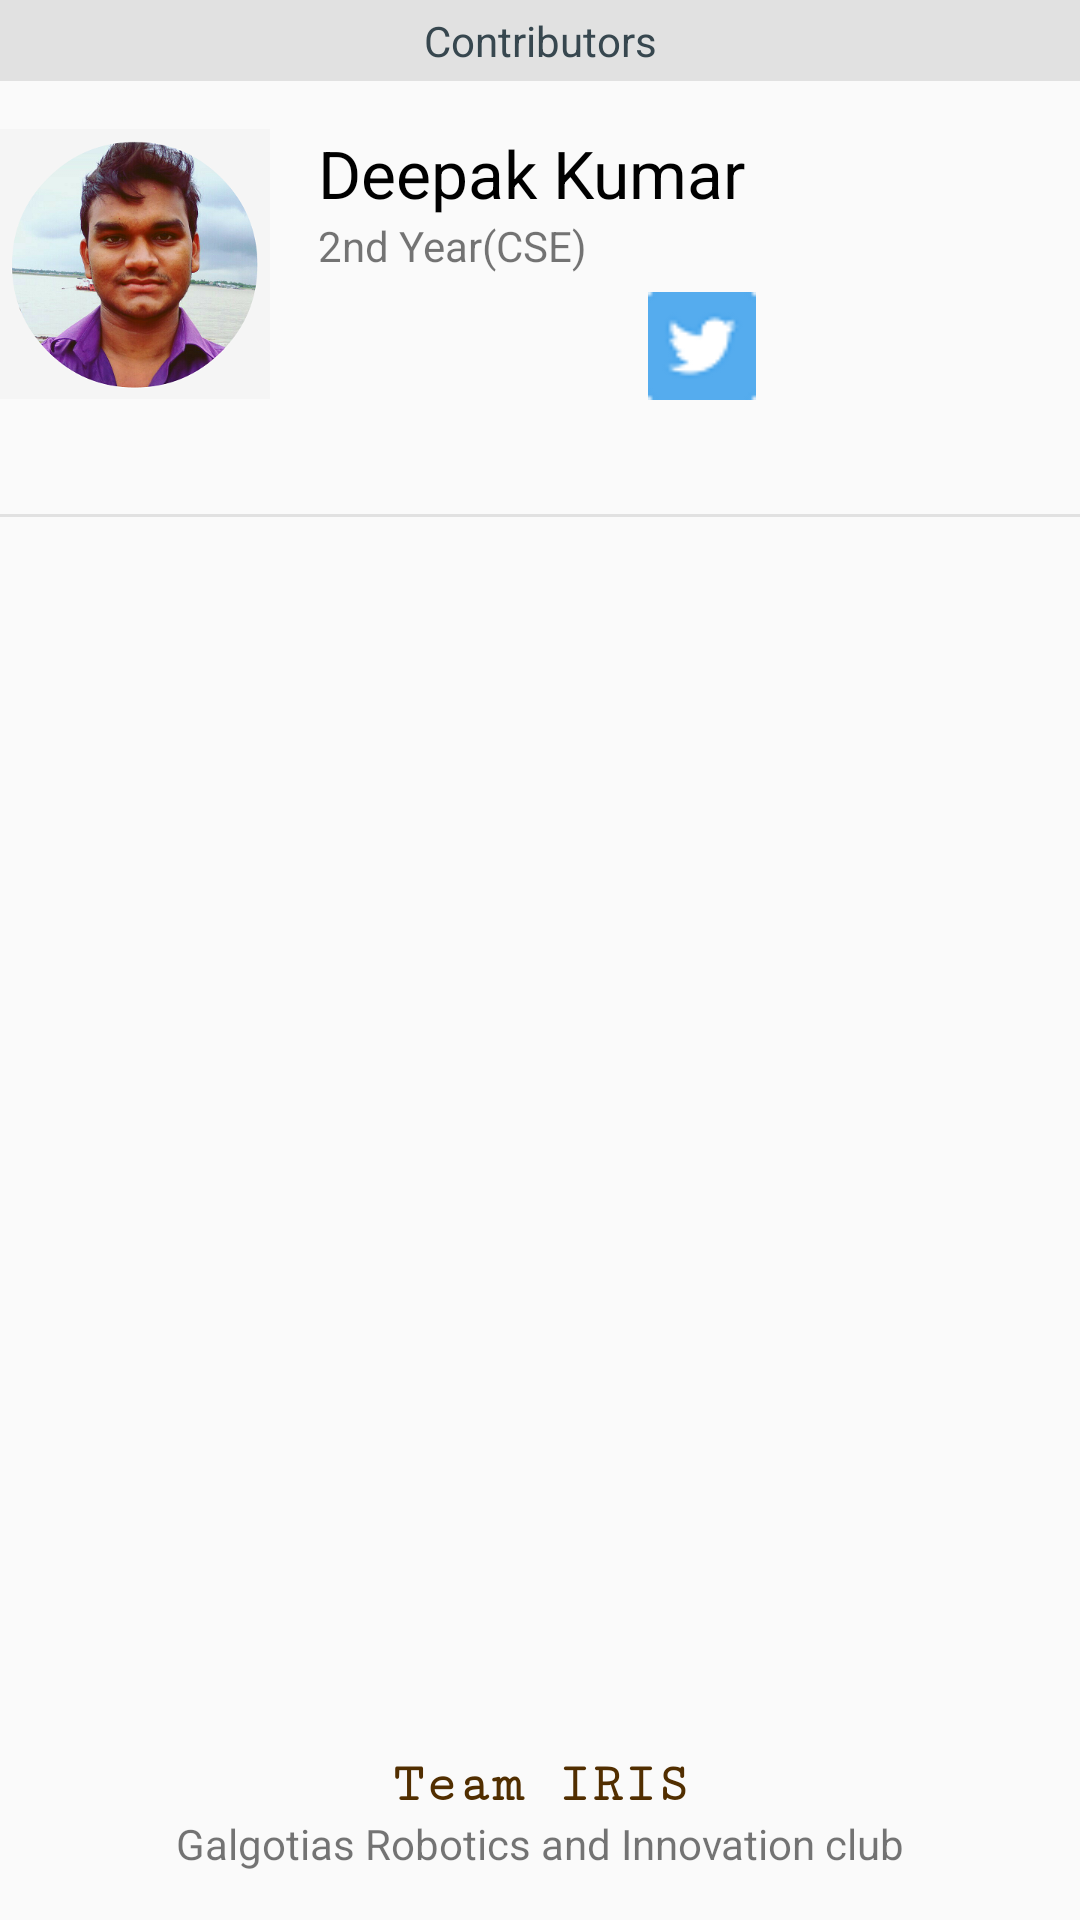

Here is an Android app screen rendered from its layout file. Give the layout XML and the strings, colors and styles it references.
<!-- AndroidManifest.xml: application theme AppTheme -->
<!-- res/layout/activity_dev.xml -->
<?xml version="1.0" encoding="utf-8"?>
<LinearLayout xmlns:android="http://schemas.android.com/apk/res/android"
    android:orientation="vertical"
    android:layout_width="match_parent"
    android:layout_height="match_parent">

    <TextView
        android:layout_width="match_parent"
        android:layout_height="wrap_content"
        android:text="@string/contributers"
        android:background="#e1e1e1"
        android:padding="4dp"
        android:textColor="@color/colorPrimaryDark"
        android:gravity="center_horizontal"/>

    <LinearLayout
        android:layout_width="match_parent"
        android:orientation="horizontal"
        android:layout_height="wrap_content">


        <ImageView
            android:layout_width="90dp"
            android:layout_height="90dp"
            android:layout_marginTop="@dimen/activity_horizontal_margin"
            android:background="@drawable/profile"/>

        <LinearLayout
            android:layout_width="match_parent"
            android:orientation="vertical"
            android:padding="@dimen/activity_horizontal_margin"
            android:layout_height="wrap_content">

            <TextView
                android:layout_width="match_parent"
                android:layout_height="wrap_content"
                android:textAppearance="@style/TextAppearance.AppCompat.Large"
                android:text="@string/my_name"
                />
            <TextView
                android:layout_width="match_parent"
                android:textAppearance="@style/Base.TextAppearance.AppCompat.Small"
                android:layout_height="wrap_content"
                android:text="@string/batch"/>

            <LinearLayout
                android:layout_width="wrap_content"
                android:padding="6dp"
                android:layout_weight="1"
                android:layout_height="0dp">


                <ImageButton
                    android:layout_width="36dp"
                    android:layout_height="36dp"
                    android:background="@drawable/github"
                    android:id="@+id/github"
                    android:onClick="onClick"/>

                <ImageButton
                    android:layout_width="36dp"
                    android:background="@drawable/linkedin"
                    android:layout_height="36dp"
                    android:layout_marginLeft="@dimen/activity_horizontal_margin"
                    android:id="@+id/linkedin"
                    android:onClick="onClick"/>

                <ImageButton
                    android:layout_width="36dp"
                    android:layout_height="36dp"
                    android:layout_marginLeft="@dimen/activity_horizontal_margin"
                    android:background="@drawable/tweet"
                    android:id="@+id/tweet"
                    android:onClick="onClick"/>

                <ImageButton
                    android:layout_width="36dp"
                    android:layout_height="36dp"
                    android:background="@drawable/facebook"
                    android:id="@+id/facebook"
                    android:layout_marginLeft="@dimen/activity_horizontal_margin"
                    android:onClick="onClick"/>

            </LinearLayout>

        </LinearLayout>

    </LinearLayout>
    <View
        android:layout_width="match_parent"
        android:layout_height="1dp"
        android:layout_marginTop="@dimen/activity_horizontal_margin"
        android:background="#e1e1e1"/>

    <TextView
        android:layout_width="match_parent"
        android:fontFamily="serif-monospace"
        android:layout_height="wrap_content"
        android:textAppearance="@style/Base.TextAppearance.AppCompat.Medium"
        android:gravity="center_horizontal|bottom"
        android:layout_weight="1"
        android:textStyle="bold"
        android:textColor="#512e00"
        android:text="@string/team"/>

    <TextView
        android:layout_width="match_parent"
        android:layout_height="wrap_content"
        android:text="@string/team_name"
        android:layout_marginBottom="@dimen/activity_horizontal_margin"
        android:gravity="center_horizontal"/>

</LinearLayout>
<!-- resources referenced by this layout -->
<resources>
  <color name="colorPrimaryDark">#37474f</color>
  <dimen name="activity_horizontal_margin">16dp</dimen>
  <!-- drawable profile: png bitmap (drawable, 186576 bytes) -->
  <!-- drawable tweet: png bitmap (drawable, 904 bytes) -->
  <string name="batch">2nd Year(CSE)</string>
  <string name="contributers">Contributors</string>
  <string name="my_name">Deepak Kumar</string>
  <string name="team"> Team IRIS</string>
  <string name="team_name">Galgotias Robotics and Innovation club </string>
  <style name="AppTheme" parent="Theme.AppCompat.Light.DarkActionBar">
          
          <item name="colorPrimary">@color/colorPrimary</item>
          <item name="colorPrimaryDark">@color/colorPrimaryDark</item>
          <item name="colorAccent">@color/colorAccent</item>
          <item name="android:textColorPrimary">@android:color/black</item>
      </style>
  <color name="colorPrimary">#455a64</color>
  <color name="colorAccent">#e3b8456c</color>
</resources>
